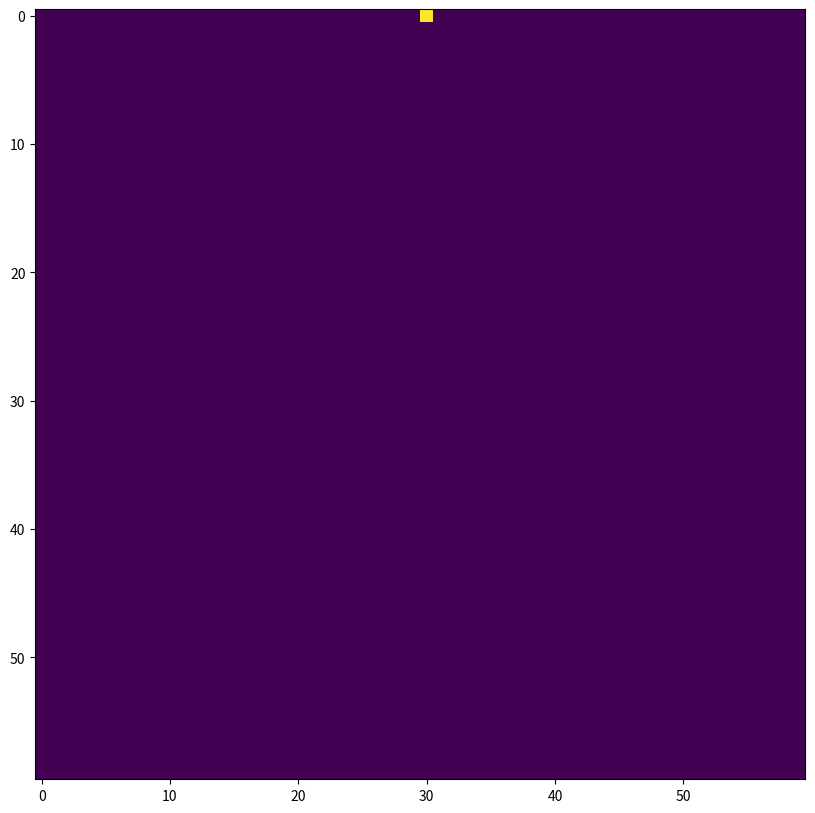

Write Python code to recreate this figure.
import numpy as np
import matplotlib.pyplot as plt

#Matrix dimensions
rows = 60
cols = 60

#Defining the matrix that will be used
a =  np.zeros((rows, cols), int)
a[0][round(cols/2)] = 1

#Defining the function that will be used
#a = np.random.random((60, 60))
plt.figure(num=None, figsize=(10, 10), dpi=80, facecolor='w', edgecolor='k')
plt.imshow(a)
